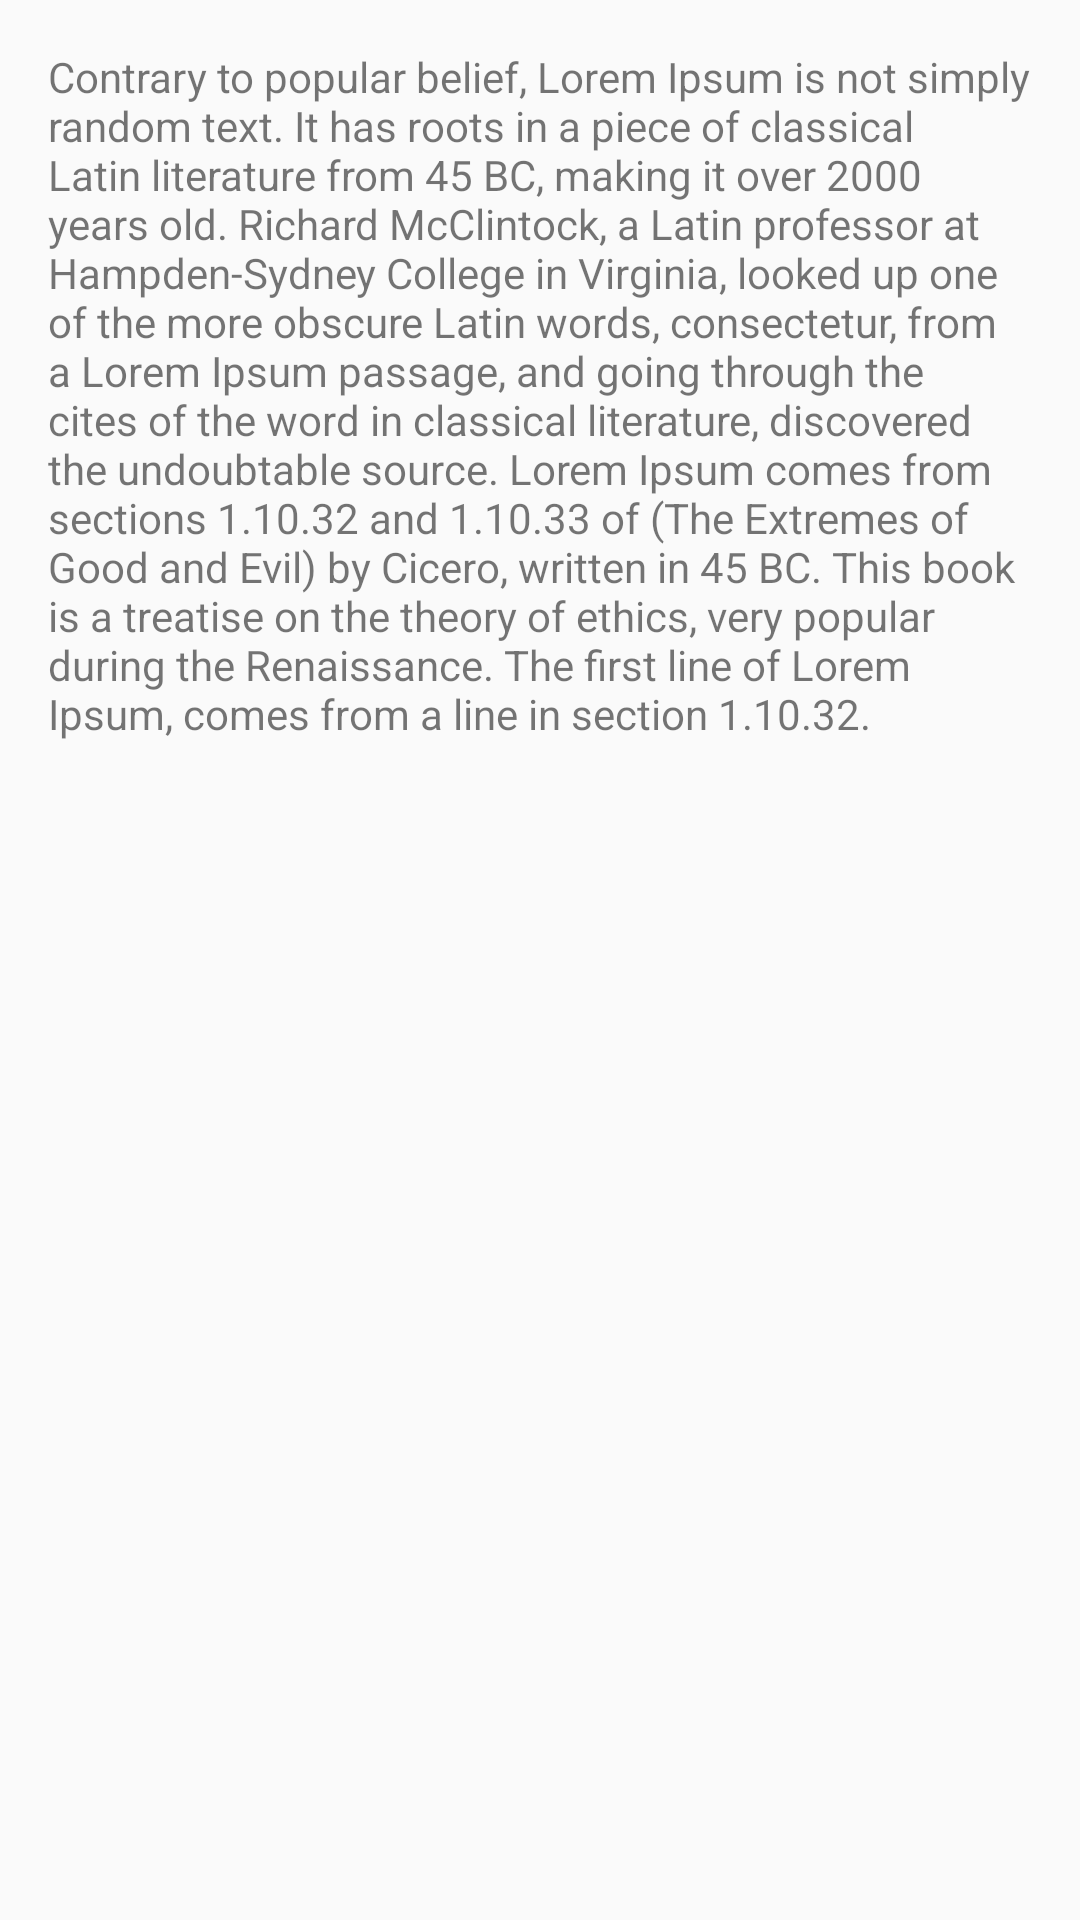

Layout XML and referenced resources for this Android screen:
<!-- AndroidManifest.xml: application theme AppTheme -->
<!-- res/layout/tab2.xml -->
<?xml version="1.0" encoding="utf-8"?>
<RelativeLayout xmlns:android="http://schemas.android.com/apk/res/android"
    android:layout_width="match_parent"
    android:layout_height="match_parent"
    android:orientation="vertical">
    <ScrollView
        android:id="@+id/v_scrollView"
        android:layout_width="match_parent"
        android:layout_height="match_parent">
    <TextView
        android:id="@+id/textView"
        android:layout_width="wrap_content"
        android:layout_height="wrap_content"
        android:layout_centerInParent="true"
        android:padding="16dp"
        android:text="Contrary to popular belief, Lorem Ipsum is not simply random text. It has roots in a piece of classical Latin literature from 45 BC, making it over 2000 years old. Richard McClintock, a Latin professor at Hampden-Sydney College in Virginia, looked up one of the more obscure Latin words, consectetur, from a Lorem Ipsum passage, and going through the cites of the word in classical literature, discovered the undoubtable source. Lorem Ipsum comes from sections 1.10.32 and 1.10.33 of (The Extremes of Good and Evil) by Cicero, written in 45 BC. This book is a treatise on the theory of ethics, very popular during the Renaissance. The first line of Lorem Ipsum, comes from a line in section 1.10.32."
        android:textAppearance="@style/Base.TextAppearance.AppCompat.Small"/>
    </ScrollView>

</RelativeLayout>
<!-- resources referenced by this layout -->
<resources>
  <style name="AppTheme" parent="AppTheme.Base" />
  <style name="AppTheme.Base" parent="Theme.AppCompat.Light.DarkActionBar">
          <item name="colorPrimary">@color/colorPrimary</item>
          <item name="colorPrimaryDark">@color/colorPrimaryDark</item>
          <item name="colorAccent">@color/colorAccent</item>
          <item name="colorButtonNormal">@color/colorPrimaryDark</item>
          <item name="android:navigationBarColor">@color/colorPrimaryDark</item>
          <item name="colorControlNormal">@color/colornormal</item>
          <item name="colorControlActivated">@color/colorAccent</item>
          <item name="colorControlHighlight">@color/colorAccent</item>
      </style>
  <color name="colorPrimary">#e41b23</color>
  <color name="colorPrimaryDark">#e41b23</color>
  <color name="colorAccent">#fe4148</color>
  <color name="colornormal">#9e9e9e</color>
</resources>
